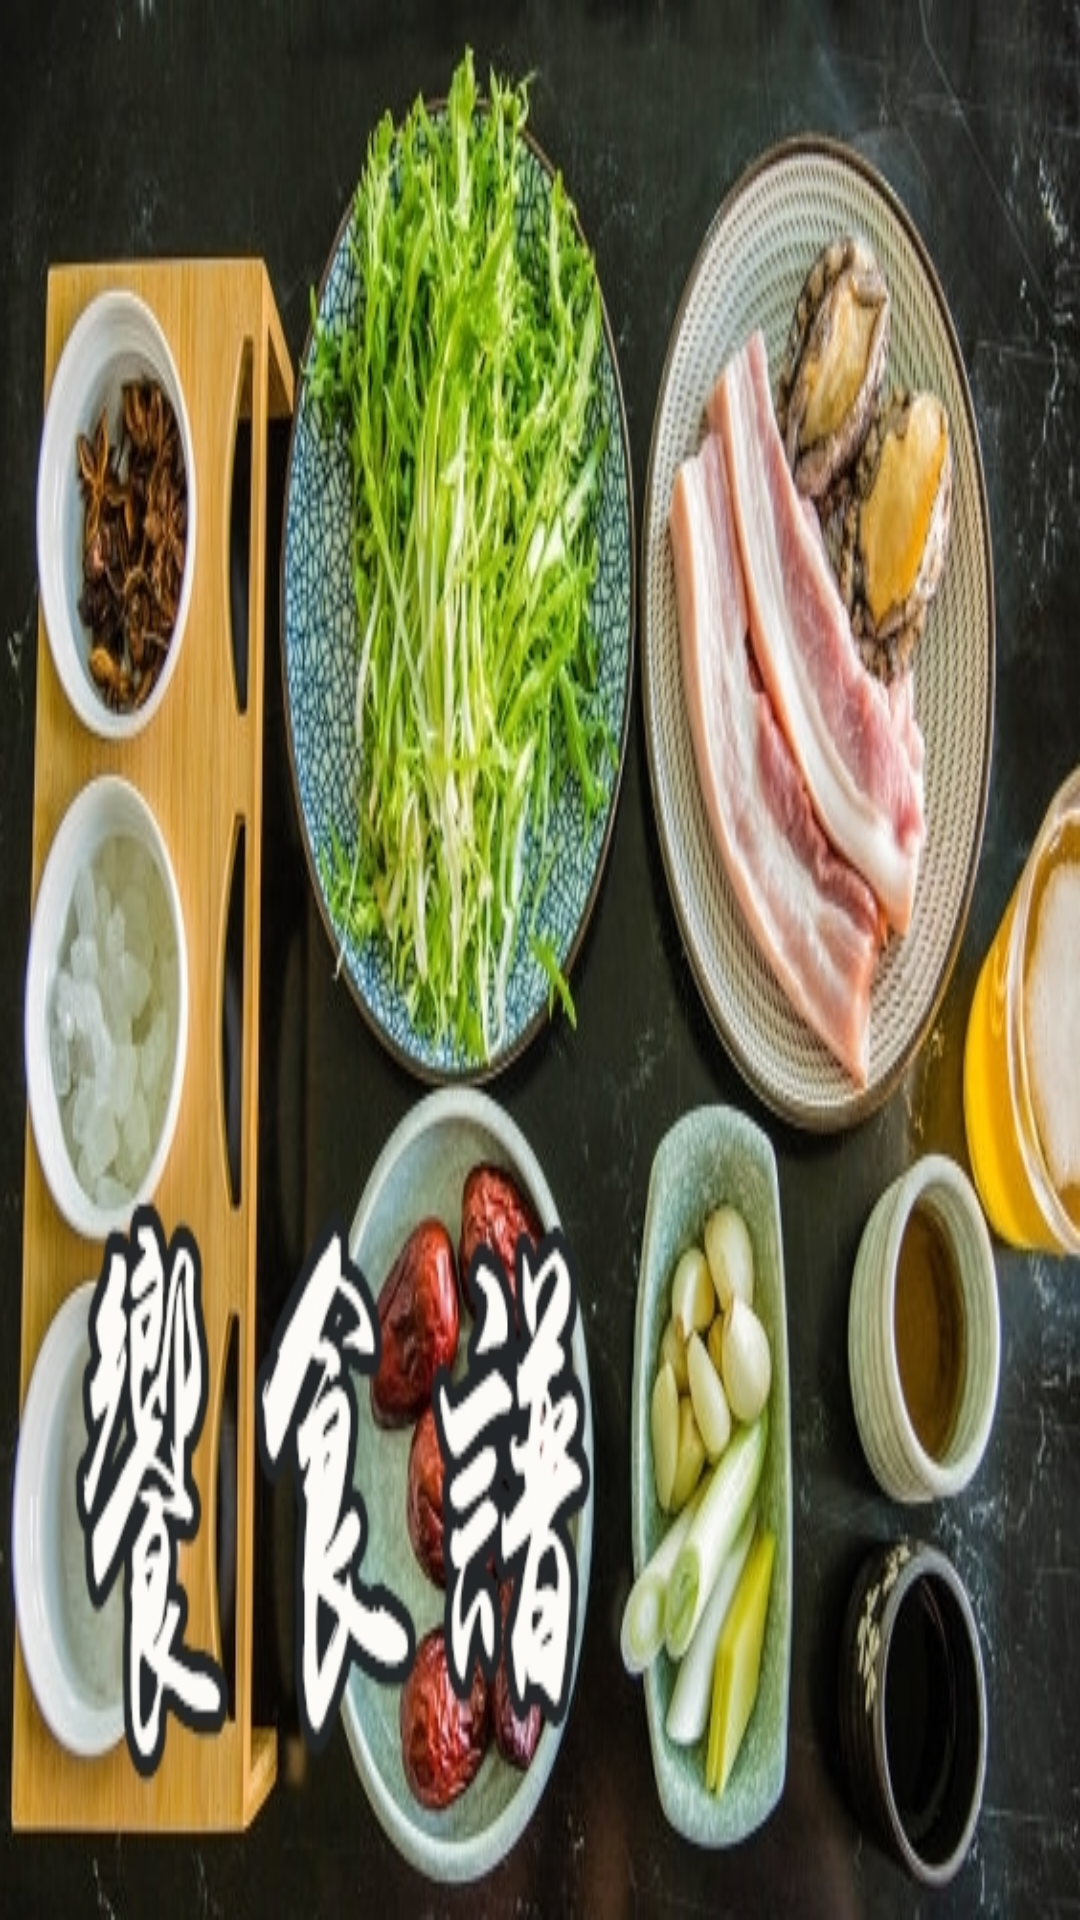

This screen was rendered from an Android layout file. Write that file and the resources it references.
<!-- AndroidManifest.xml: application theme AppTheme -->
<!-- res/layout/navigation_header.xml -->
<?xml version="1.0" encoding="utf-8"?>
<LinearLayout xmlns:android="http://schemas.android.com/apk/res/android"
    xmlns:app="http://schemas.android.com/apk/res-auto"
    xmlns:tools="http://schemas.android.com/tools"
    android:layout_width="match_parent"
    android:layout_height="176dp"
    android:background="@drawable/back02"
    android:gravity="bottom"
    android:orientation="vertical"
    android:paddingBottom="@dimen/activity_vertical_margin"
    android:paddingLeft="@dimen/activity_horizontal_margin"
    android:paddingRight="@dimen/activity_horizontal_margin"
    android:paddingTop="@dimen/activity_vertical_margin"
    android:theme="@style/ThemeOverlay.AppCompat.Dark"
    tools:ignore="ExtraText">

    <ImageView
        android:id="@+id/imageView"
        android:layout_width="wrap_content"
        android:layout_height="wrap_content"
        android:contentDescription="饗食譜"
        android:paddingTop="8dp"/>
        android:src="@drawable/navigation_drawer_profile_image"

    

</LinearLayout>
<!-- resources referenced by this layout -->
<resources>
  <dimen name="activity_horizontal_margin">16dp</dimen>
  <dimen name="activity_vertical_margin">16dp</dimen>
  <!-- drawable back02: jpg bitmap (drawable, 213313 bytes) -->
  <!-- drawable navigation_drawer_profile_image (drawable) -->
  <vector xmlns:android="http://schemas.android.com/apk/res/android"
          android:width="48dp"
          android:height="48dp"
          android:viewportWidth="24.0"
          android:viewportHeight="24.0">
      <path
          android:fillColor="#00BBFF"
          android:pathData="M12,12c2.21,0 4,-1.79 4,-4s-1.79,-4 -4,-4 -4,1.79 -4,4 1.79,4 4,4zM12,14c-2.67,0 -8,1.34 -8,4v2h16v-2c0,-2.66 -5.33,-4 -8,-4z"/>
  </vector>
  <style name="AppTheme" parent="Theme.AppCompat.Light.NoActionBar">
          
          <item name="colorPrimary">@color/colorPrimary</item>
          <item name="colorPrimaryDark">@color/colorPrimaryDark</item>
          <item name="colorAccent">@color/colorAccent</item>
      </style>
  <color name="colorPrimary">#FF3333</color>
  <color name="colorPrimaryDark">#CC0000</color>
  <color name="colorAccent">#FF5511</color>
</resources>
